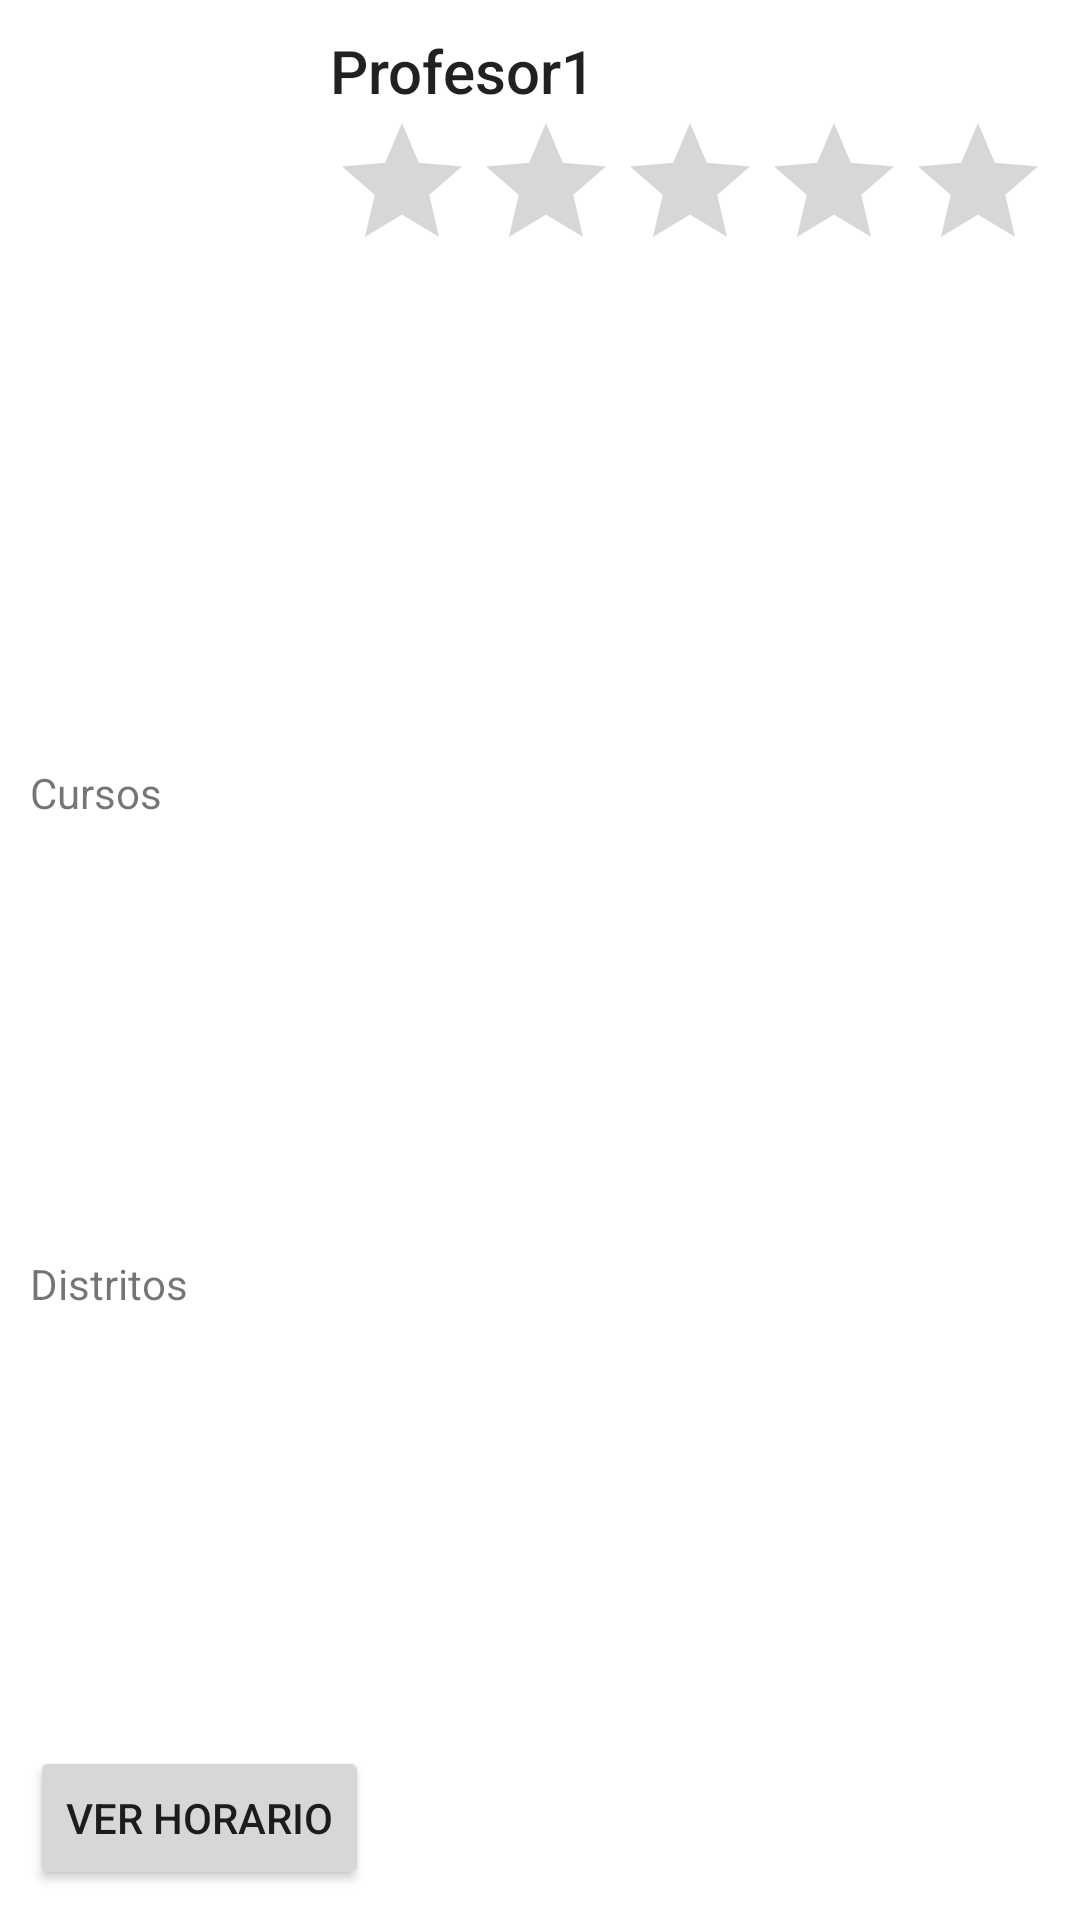

Produce the Android XML layout that renders to this screen, including the resource entries it uses.
<!-- AndroidManifest.xml: application theme AppTheme -->
<!-- res/layout/fragment_cvteacher.xml -->
<?xml version="1.0" encoding="utf-8"?>
<ScrollView
    android:layout_width="fill_parent"
    android:layout_height="fill_parent"
    android:background="#ffffff"
    android:fillViewport="true"
    xmlns:android="http://schemas.android.com/apk/res/android">

<FrameLayout xmlns:android="http://schemas.android.com/apk/res/android"
    xmlns:tools="http://schemas.android.com/tools"
    android:layout_width="match_parent"
    android:layout_height="match_parent"
    xmlns:app="http://schemas.android.com/apk/res-auto"
    tools:context=".Student.CVTeacherFragment">

    
    <android.support.constraint.ConstraintLayout
        android:layout_width="match_parent"
        android:layout_height="match_parent"
        android:layout_margin="10dp"
        >
        <ImageView
            android:id="@+id/img_profile"
            android:layout_width="100dp"
            android:layout_height="100dp"
            android:src="@mipmap/ic_launcher"
            android:padding="10dp"
            app:layout_constraintRight_toLeftOf="@id/teacher_rating"
            app:layout_constraintTop_toTopOf="parent"
            app:layout_constraintBottom_toTopOf="@id/txtCursos"
            app:layout_constraintLeft_toLeftOf="parent"
            />
        <TextView
            android:id="@+id/teacher_name"
            android:layout_width="0dp"
            android:layout_height="wrap_content"
            android:text="Profesor1"
            app:layout_constraintRight_toRightOf="parent"
            app:layout_constraintLeft_toRightOf="@id/img_profile"
            app:layout_constraintTop_toTopOf="parent"
            app:layout_constraintTop_toBottomOf="@id/teacher_rating"
            style="@style/TextAppearance.AppCompat.Title"
            />

        <RatingBar
            android:id="@+id/teacher_rating"
            android:layout_width="wrap_content"
            android:layout_height="54dp"
            app:layout_constraintLeft_toRightOf="@id/img_profile"
            app:layout_constraintRight_toRightOf="parent"
            app:layout_constraintTop_toBottomOf="@id/teacher_name"
            />
        <TextView
            android:id="@+id/txtCursos"
            android:layout_width="match_parent"
            android:layout_height="wrap_content"
            android:text="Cursos"
            app:layout_constraintTop_toBottomOf="@id/img_profile"
            app:layout_constraintBottom_toTopOf="@id/list_courses"
            />
        <android.support.v7.widget.RecyclerView
            android:id="@+id/list_courses"
            android:layout_width="match_parent"
            android:layout_height="wrap_content"
            app:layout_constraintTop_toBottomOf="@id/txtCursos"
            app:layout_constraintBottom_toTopOf="@id/txtDistritos"
            />
        <TextView
            android:id="@+id/txtDistritos"
            android:layout_width="match_parent"
            android:layout_height="wrap_content"
            android:text="Distritos"
            app:layout_constraintTop_toBottomOf="@id/list_courses"
            app:layout_constraintBottom_toTopOf="@id/list_distrit"
            />
        <android.support.v7.widget.RecyclerView
            android:id="@+id/list_distrit"
            android:layout_width="match_parent"
            android:layout_height="wrap_content"
            app:layout_constraintTop_toBottomOf="@id/txtDistritos"
            app:layout_constraintBottom_toTopOf="@id/btn_schedule"
            />
        <Button
            android:id="@+id/btn_schedule"
            android:layout_width="wrap_content"
            android:layout_height="wrap_content"
            android:text="Ver Horario"
            app:layout_constraintBottom_toBottomOf="parent"
            />
    </android.support.constraint.ConstraintLayout>
</FrameLayout>
</ScrollView>
<!-- resources referenced by this layout -->
<resources>
  <style name="AppTheme" parent="Theme.AppCompat.Light.DarkActionBar">
          
          <item name="colorPrimary">@color/colorPrimary</item>
          <item name="colorPrimaryDark">@color/colorPrimaryDark</item>
          <item name="colorAccent">@color/colorAccent</item>
      </style>
  <color name="colorPrimary">#3F51B5</color>
  <color name="colorPrimaryDark">#303F9F</color>
  <color name="colorAccent">#FF4081</color>
</resources>
